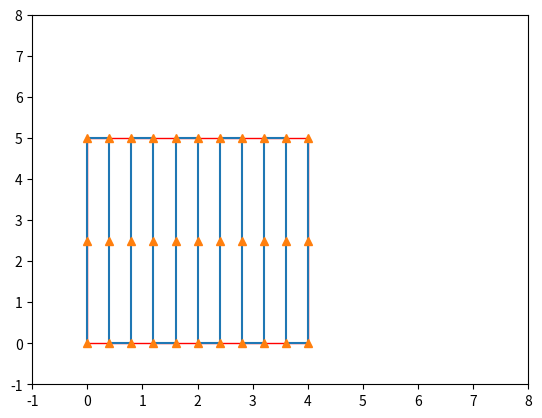

The matplotlib source for this figure:
import numpy as np
import matplotlib.pyplot as plt
from matplotlib.patches import Rectangle
from pprint import pprint

class Rect:
    def __init__(self, origin, height, width):
        self.origin = origin
        self.height = height
        self.width = width

        self.A = np.array(origin)
        self.B = self.A + np.array([height, 0])
        self.C = self.A + np.array([height, width])
        self.D = self.A + np.array([0, width])

    def __repr__(self):
        return "({}) ({}) ({}) ({})".format(self.A, self.B, self.C, self.D)

def get_rectangle(rect):
    return Rectangle(rect.origin, rect.height, rect.width)

def decompose_line(start, end, delta = 0.2):
    theta = 0
    while(theta<=1):
        y = start*(1-theta) + end*theta
        theta += delta
        yield y

def get_sweep_path(rect):
    AB = decompose_line(rect.A, rect.B, delta = 0.1)
    DC = decompose_line(rect.D, rect.C, delta = 0.1)

    for i, (x,y) in enumerate(zip(AB, DC)):
        if i %2 == 0:
            yield x
            yield y
        else:
            yield y
            yield x

def RecursiveDecompose(path, result, delta = 2):
    manhatten = (np.array(path[0]) - np.array(path[1]))
    dist = 1.0*abs(manhatten[0]) + 0.5*abs(manhatten[1])
    dist1 = np.linalg.norm(np.array(path[0]) - np.array(path[1]))
    if(dist>delta and dist1> delta):
        y = (np.array(path[0])+ np.array(path[1]))/2.0
        path.insert(1, y.tolist())
        RecursiveDecompose(path, result, delta)
    else:
        result.append(path[0])
        path.remove(path[0])
        if len(path) >1 :RecursiveDecompose(path, result, delta)
        else: result.append(path[0])

def get_path():
    rect = Rect((0,0), 4, 5)
    path = get_sweep_path(rect)
    path = np.array(list(path))
    return path
if __name__ == '__main__':
    rect = Rect((0,0), 4, 5)
    path = get_sweep_path(rect)
    # pprint(list(path))


    path = np.array(list(path))
    traj = []
    RecursiveDecompose(path.tolist(), traj)
    traj = np.array(traj)
    fig, ax = plt.subplots()
    rectangle = get_rectangle(rect)
    rectangle.set_facecolor('white')
    rectangle.set_edgecolor('r')
    ax.add_patch(rectangle)
    ax.plot(path[:, 0], path[:, 1])
    ax.plot(traj[:, 0], traj[:, 1], '^')
    plt.axis([-1,8,-1,8])
    plt.show()